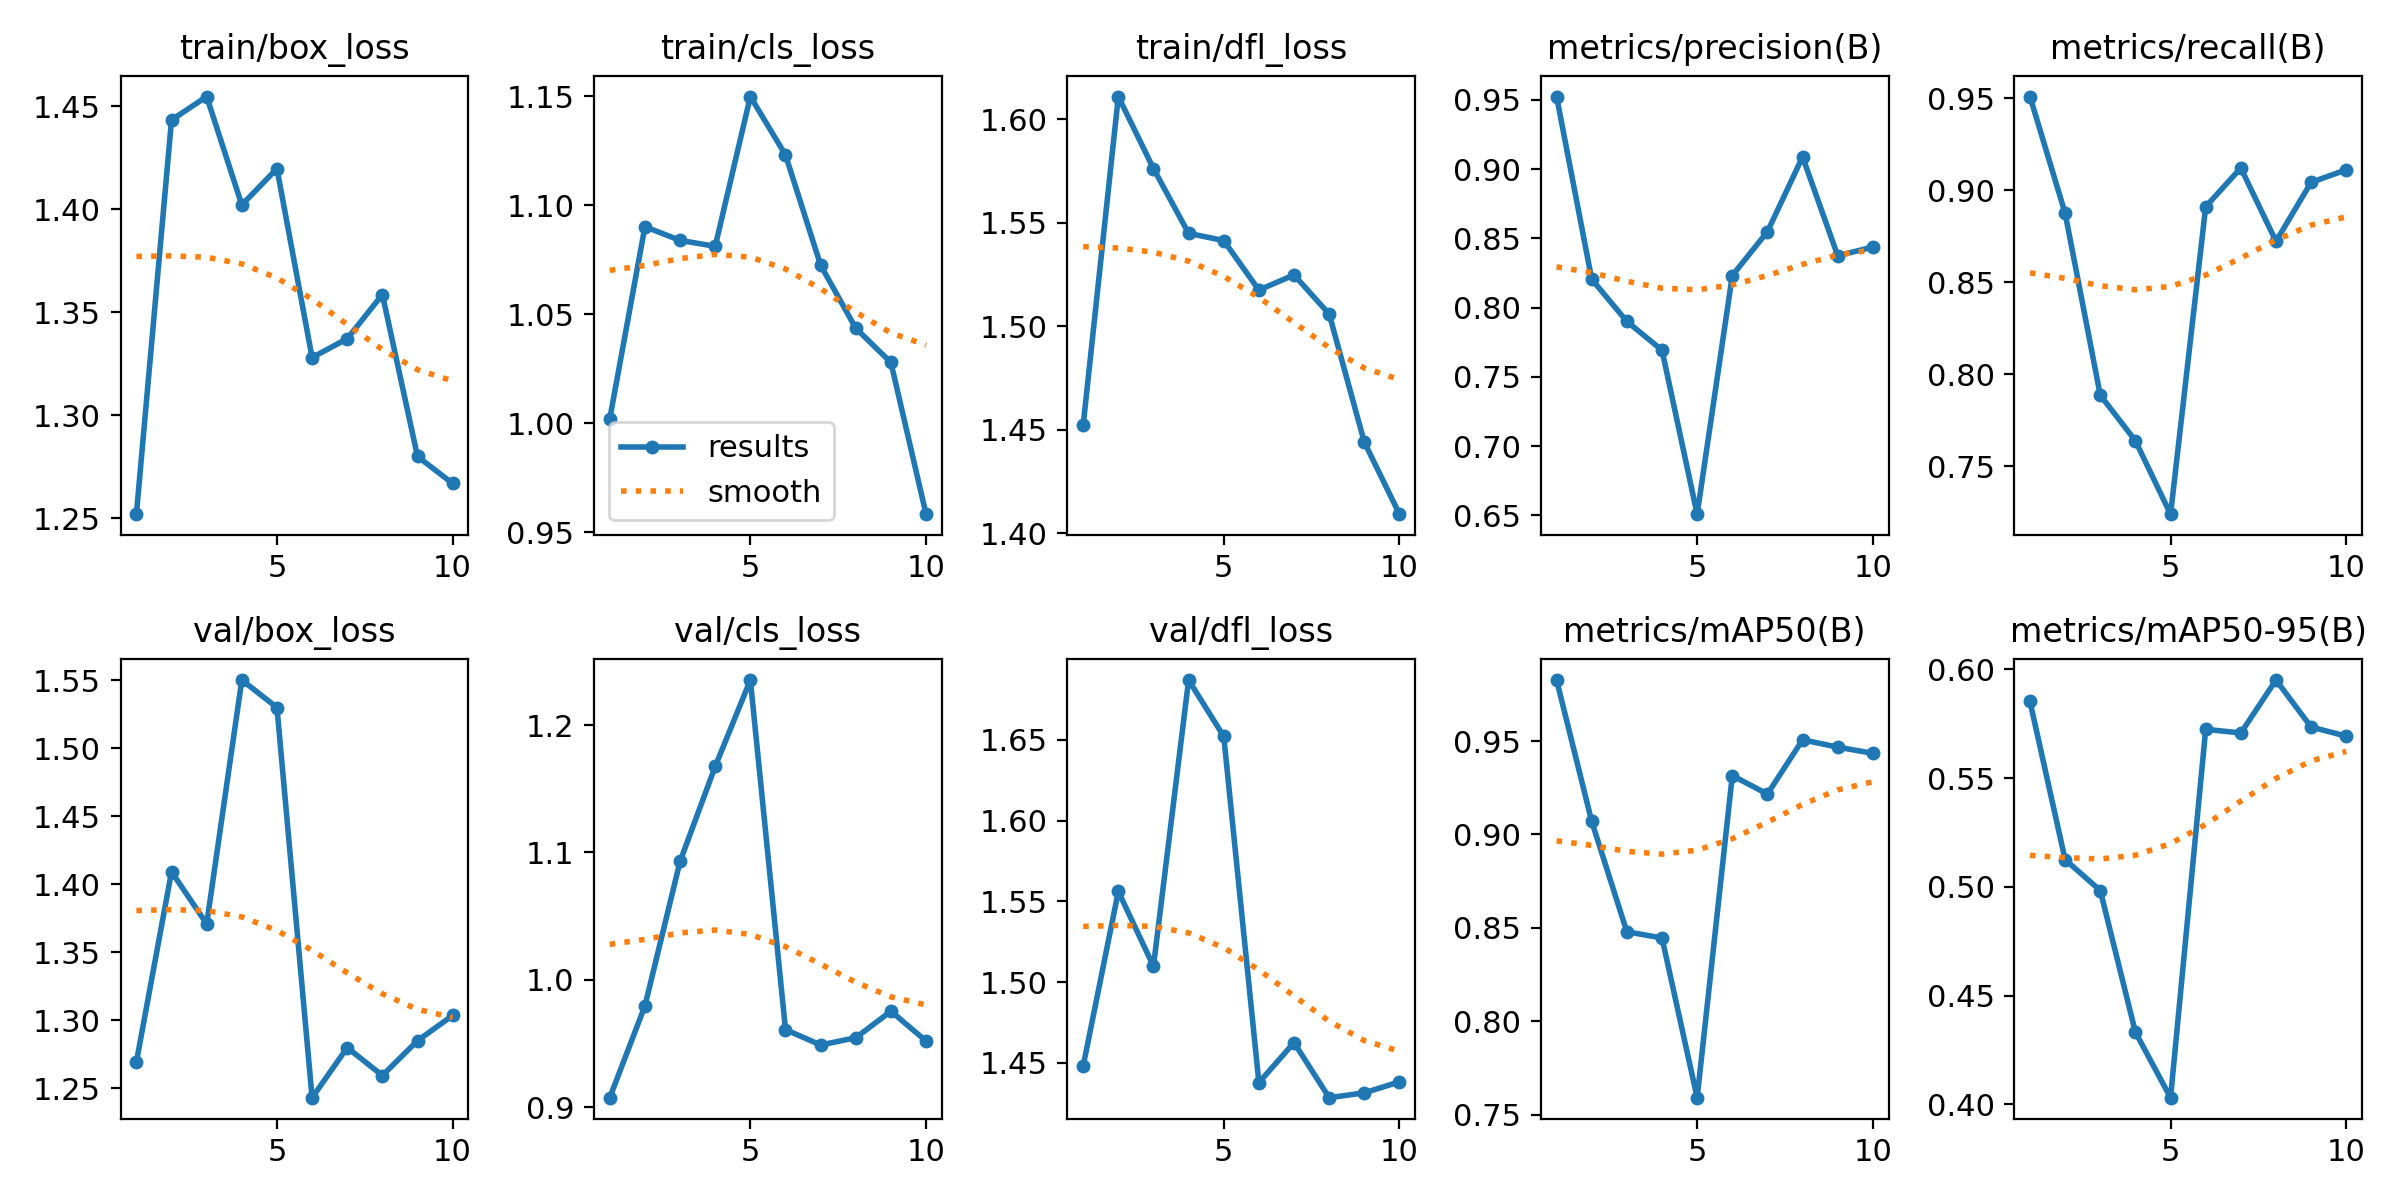

The file beside this chart, header and first rows:
epoch, train/box_loss, train/cls_loss, train/dfl_loss, metrics/precision(B), metrics/recall(B), metrics/mAP50(B), metrics/mAP50-95(B), val/box_loss, val/cls_loss, val/dfl_loss, lr/pg0, lr/pg1, lr/pg2
1, 1.252, 1.002, 1.452, 0.9524, 0.9509, 0.9827, 0.5852, 1.269, 0.9073, 1.448, 0.0001111, 0.0001111, 0.0001111
2, 1.443, 1.09, 1.611, 0.8205, 0.8875, 0.907, 0.5125, 1.409, 0.9795, 1.556, 0.0002102, 0.0002102, 0.0002102
3, 1.455, 1.084, 1.576, 0.79, 0.7886, 0.8479, 0.4983, 1.371, 1.093, 1.51, 0.0002851, 0.0002851, 0.0002851
4, 1.402, 1.081, 1.545, 0.7693, 0.7639, 0.8446, 0.4332, 1.55, 1.168, 1.687, 0.0003358, 0.0003358, 0.0003358
5, 1.42, 1.15, 1.541, 0.6508, 0.724, 0.7591, 0.4031, 1.53, 1.236, 1.652, 0.0003624, 0.0003624, 0.0003624
6, 1.328, 1.123, 1.517, 0.8232, 0.8911, 0.9315, 0.5724, 1.243, 0.9608, 1.438, 0.0003647, 0.0003647, 0.0003647
7, 1.337, 1.072, 1.525, 0.8549, 0.9121, 0.9216, 0.5707, 1.28, 0.9487, 1.462, 0.0003428, 0.0003428, 0.0003428
8, 1.359, 1.044, 1.506, 0.9089, 0.8722, 0.9507, 0.595, 1.259, 0.9544, 1.428, 0.0002967, 0.0002967, 0.0002967
9, 1.28, 1.028, 1.444, 0.8375, 0.9043, 0.9468, 0.5734, 1.285, 0.9753, 1.431, 0.0002265, 0.0002265, 0.0002265
10, 1.267, 0.9582, 1.409, 0.8437, 0.9111, 0.9435, 0.5692, 1.304, 0.9519, 1.438, 0.0001211, 0.0001211, 0.0001211
